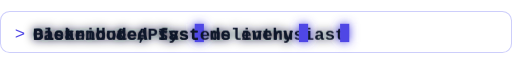
t = 0.00 s
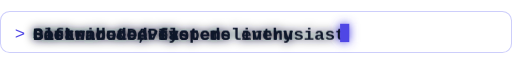
t = 1.67 s
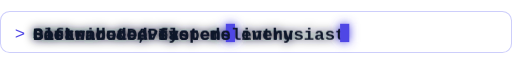
t = 3.33 s
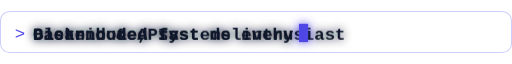
t = 5.00 s
t = 6.67 s: frame unchanged from t = 5.00 s, image omitted
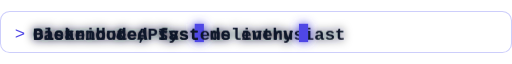
t = 8.33 s

The animated SVG that drew these frames (rendered in a browser with its animation timeline set to each time). Animation: 2 CSS @keyframes rules; frames cover the first 8.33 s, repeats indefinitely.

<svg xmlns="http://www.w3.org/2000/svg" viewBox="0 0 560 46" width="560" height="46" role="img" aria-label="Role typing animation">
  <defs>
    <filter id="tglow" x="-20%" y="-120%" width="140%" height="340%">
      <feGaussianBlur stdDeviation="5" result="b"/>
      <feMerge><feMergeNode in="b"/><feMergeNode in="SourceGraphic"/></feMerge>
    </filter>

    <style>
      .bg   { fill: #0d0d14; }
      .bd   { fill: none; stroke: #818cf8; stroke-opacity: .28; stroke-width: 1.1; }
      .t1   { fill: #f1f5f9; }
      .acc  { fill: #818cf8; }

      @keyframes line {
        0%     { opacity: 0; }
        1.5%   { opacity: 1; }
        23.5%  { opacity: 1; }
        25%    { opacity: 0; }
        100%   { opacity: 0; }
      }
      @keyframes blink { 0%,55% { opacity: 1 } 56%,100% { opacity: 0 } }

      .ln  { animation: line 18s linear infinite; }
      .cur { animation: blink 1.5s step-end infinite; }

      @media (prefers-color-scheme: light) {
        .bg  { fill: #ffffff; }
        .bd  { stroke: #6366f1; stroke-opacity: .32; }
        .t1  { fill: #0f172a; }
        .acc { fill: #4f46e5; }
      }

      @media (prefers-reduced-motion: reduce) {
        .ln  { animation: none; opacity: 0; }
        .ln:first-of-type { opacity: 1; }
        .cur { animation: none; opacity: 1; }
      }
    </style>
  </defs>

  <rect class="bg" width="560" height="46" rx="10"/>
  <rect class="bd" x="0.55" y="0.55" width="558.9" height="44.9" rx="10"/>

  <text x="16" y="31" font-family="ui-monospace,'Cascadia Code',Consolas,monospace"
        font-size="19" class="acc">&gt;</text>

  <g font-family="ui-monospace,'Cascadia Code',Consolas,monospace" font-size="19" font-weight="600" filter="url(#tglow)">

    <g class="ln">
      <text x="36" y="31" class="t1">Software Developer</text>
      <rect x="247" y="14" width="10" height="20" class="acc cur" style="animation-delay:.2s"/>
    </g>

    <g class="ln" style="animation-delay:4.5s">
      <text x="36" y="31" class="t1">Backend &amp; APIs</text>
      <rect x="213" y="14" width="10" height="20" class="acc cur" style="animation-delay:.7s"/>
    </g>

    <g class="ln" style="animation-delay:9s">
      <text x="36" y="31" class="t1">Distributed systems enthusiast</text>
      <rect x="372" y="14" width="10" height="20" class="acc cur" style="animation-delay:1.1s"/>
    </g>

    <g class="ln" style="animation-delay:13.5s">
      <text x="36" y="31" class="t1">Clean code, fast delivery</text>
      <rect x="327" y="14" width="10" height="20" class="acc cur" style="animation-delay:.4s"/>
    </g>
  </g>
</svg>
